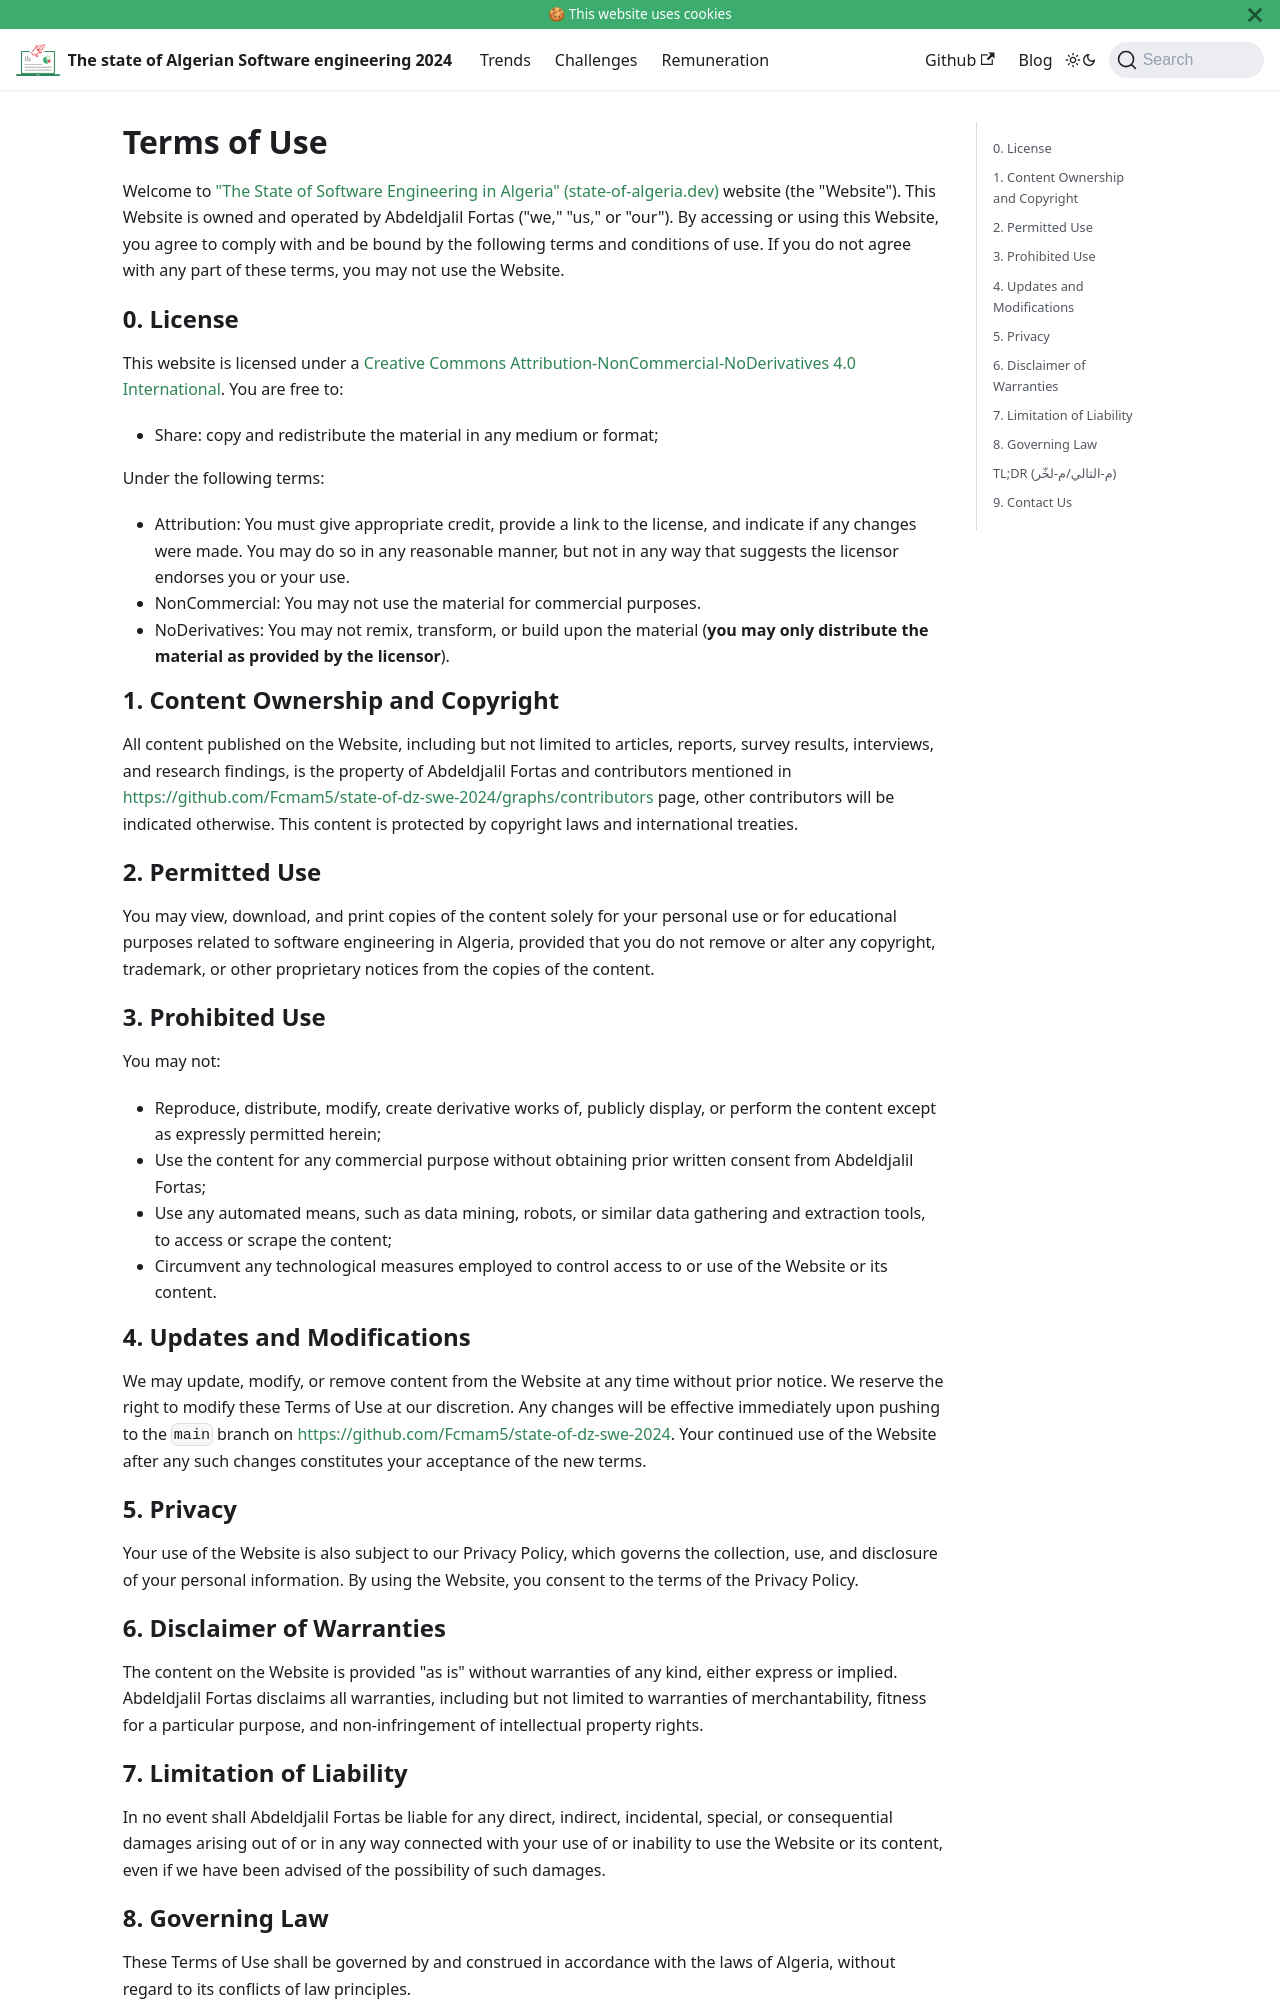

repository: Fcmam5/state-of-dz-swe-2024 · page: terms-of-use/index.html · generator: docusaurus

---
description: Terms of use & license of this website.
---

# Terms of Use

Welcome to ["The State of Software Engineering in Algeria" (state-of-algeria.dev)](https://state-of-algeria.dev/) website (the "Website"). This Website is owned and operated by Abdeldjalil Fortas ("we," "us," or "our"). By accessing or using this Website, you agree to comply with and be bound by the following terms and conditions of use. If you do not agree with any part of these terms, you may not use the Website.

## 0. License

This website is licensed under a [Creative Commons Attribution-NonCommercial-NoDerivatives 4.0 International](https://creativecommons.org/licenses/by-nc-nd/4.0/). You are free to:

- Share: copy and redistribute the material in any medium or format;

Under the following terms:

- Attribution: You must give appropriate credit, provide a link to the license, and indicate if any changes were made. You may do so in any reasonable manner, but not in any way that suggests the licensor endorses you or your use.
- NonCommercial: You may not use the material for commercial purposes.
- NoDerivatives: You may not remix, transform, or build upon the material (**you may only distribute the material as provided by the licensor**).


## 1. Content Ownership and Copyright

All content published on the Website, including but not limited to articles, reports, survey results, interviews, and research findings, is the property of Abdeldjalil Fortas and contributors mentioned in https://github.com/Fcmam5/state-of-dz-swe-2024/graphs/contributors page, other contributors will be indicated otherwise. This content is protected by copyright laws and international treaties.

## 2. Permitted Use

You may view, download, and print copies of the content solely for your personal use or for educational purposes related to software engineering in Algeria, provided that you do not remove or alter any copyright, trademark, or other proprietary notices from the copies of the content.

## 3. Prohibited Use

You may not:
- Reproduce, distribute, modify, create derivative works of, publicly display, or perform the content except as expressly permitted herein;
- Use the content for any commercial purpose without obtaining prior written consent from Abdeldjalil Fortas;
- Use any automated means, such as data mining, robots, or similar data gathering and extraction tools, to access or scrape the content;
- Circumvent any technological measures employed to control access to or use of the Website or its content.

## 4. Updates and Modifications

We may update, modify, or remove content from the Website at any time without prior notice. We reserve the right to modify these Terms of Use at our discretion. Any changes will be effective immediately upon pushing to the `main` branch on https://github.com/Fcmam5/state-of-dz-swe-2024. Your continued use of the Website after any such changes constitutes your acceptance of the new terms.
